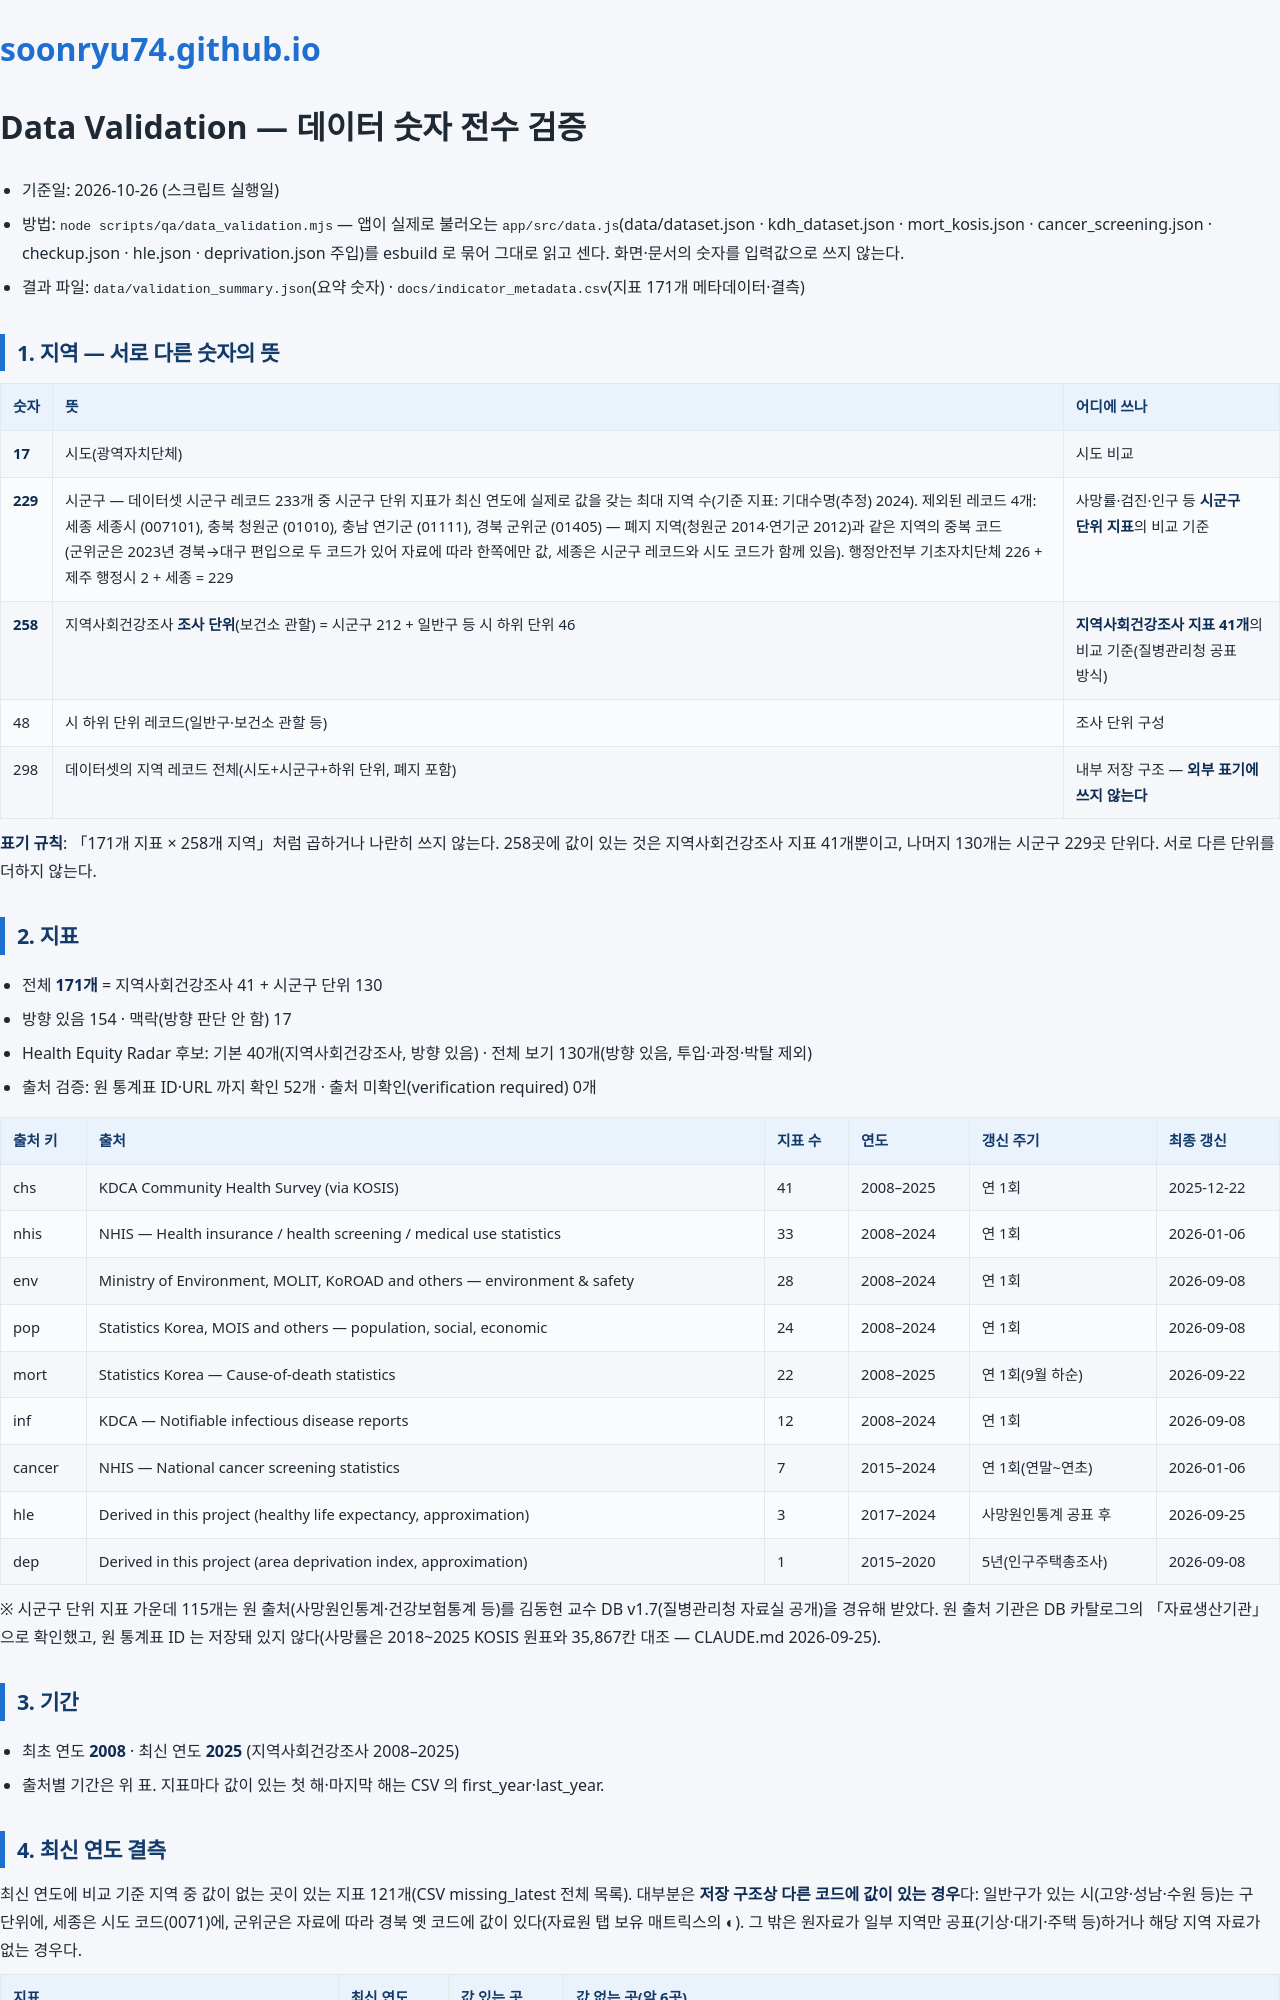

repository: soonryu74/soonryu74.github.io · page: health-dashboard/docs/DATA_VALIDATION.html · generator: jekyll

# Data Validation — 데이터 숫자 전수 검증

- 기준일: 2026-10-26 (스크립트 실행일)
- 방법: `node scripts/qa/data_validation.mjs` — 앱이 실제로 불러오는 `app/src/data.js`(data/dataset.json · kdh_dataset.json · mort_kosis.json · cancer_screening.json · checkup.json · hle.json · deprivation.json 주입)를 esbuild 로 묶어 그대로 읽고 센다. 화면·문서의 숫자를 입력값으로 쓰지 않는다.
- 결과 파일: `data/validation_summary.json`(요약 숫자) · `docs/indicator_metadata.csv`(지표 171개 메타데이터·결측)

## 1. 지역 — 서로 다른 숫자의 뜻

| 숫자 | 뜻 | 어디에 쓰나 |
|---|---|---|
| **17** | 시도(광역자치단체) | 시도 비교 |
| **229** | 시군구 — 데이터셋 시군구 레코드 233개 중 시군구 단위 지표가 최신 연도에 실제로 값을 갖는 최대 지역 수(기준 지표: 기대수명(추정) 2024). 제외된 레코드 4개: 세종 세종시 (007101), 충북 청원군 (01010), 충남 연기군 (01111), 경북 군위군 (01405) — 폐지 지역(청원군 2014·연기군 2012)과 같은 지역의 중복 코드(군위군은 2023년 경북→대구 편입으로 두 코드가 있어 자료에 따라 한쪽에만 값, 세종은 시군구 레코드와 시도 코드가 함께 있음). 행정안전부 기초자치단체 226 + 제주 행정시 2 + 세종 = 229 | 사망률·검진·인구 등 **시군구 단위 지표**의 비교 기준 |
| **258** | 지역사회건강조사 **조사 단위**(보건소 관할) = 시군구 212 + 일반구 등 시 하위 단위 46 | **지역사회건강조사 지표 41개**의 비교 기준(질병관리청 공표 방식) |
| 48 | 시 하위 단위 레코드(일반구·보건소 관할 등) | 조사 단위 구성 |
| 298 | 데이터셋의 지역 레코드 전체(시도+시군구+하위 단위, 폐지 포함) | 내부 저장 구조 — **외부 표기에 쓰지 않는다** |

**표기 규칙**: 「171개 지표 × 258개 지역」처럼 곱하거나 나란히 쓰지 않는다. 258곳에 값이 있는 것은 지역사회건강조사 지표 41개뿐이고, 나머지 130개는 시군구 229곳 단위다. 서로 다른 단위를 더하지 않는다.

## 2. 지표

- 전체 **171개** = 지역사회건강조사 41 + 시군구 단위 130
- 방향 있음 154 · 맥락(방향 판단 안 함) 17
- Health Equity Radar 후보: 기본 40개(지역사회건강조사, 방향 있음) · 전체 보기 130개(방향 있음, 투입·과정·박탈 제외)
- 출처 검증: 원 통계표 ID·URL 까지 확인 52개 · 출처 미확인(verification required) 0개

| 출처 키 | 출처 | 지표 수 | 연도 | 갱신 주기 | 최종 갱신 |
|---|---|---|---|---|---|
| chs | KDCA Community Health Survey (via KOSIS) | 41 | 2008–2025 | 연 1회 | 2025-12-22 |
| nhis | NHIS — Health insurance / health screening / medical use statistics | 33 | 2008–2024 | 연 1회 | 2026-01-06 |
| env | Ministry of Environment, MOLIT, KoROAD and others — environment & safety | 28 | 2008–2024 | 연 1회 | 2026-09-08 |
| pop | Statistics Korea, MOIS and others — population, social, economic | 24 | 2008–2024 | 연 1회 | 2026-09-08 |
| mort | Statistics Korea — Cause-of-death statistics | 22 | 2008–2025 | 연 1회(9월 하순) | 2026-09-22 |
| inf | KDCA — Notifiable infectious disease reports | 12 | 2008–2024 | 연 1회 | 2026-09-08 |
| cancer | NHIS — National cancer screening statistics | 7 | 2015–2024 | 연 1회(연말~연초) | 2026-01-06 |
| hle | Derived in this project (healthy life expectancy, approximation) | 3 | 2017–2024 | 사망원인통계 공표 후 | 2026-09-25 |
| dep | Derived in this project (area deprivation index, approximation) | 1 | 2015–2020 | 5년(인구주택총조사) | 2026-09-08 |

※ 시군구 단위 지표 가운데 115개는 원 출처(사망원인통계·건강보험통계 등)를 김동현 교수 DB v1.7(질병관리청 자료실 공개)을 경유해 받았다. 원 출처 기관은 DB 카탈로그의 「자료생산기관」으로 확인했고, 원 통계표 ID 는 저장돼 있지 않다(사망률은 2018~2025 KOSIS 원표와 35,867칸 대조 — CLAUDE.md 2026-09-25).

## 3. 기간

- 최초 연도 **2008** · 최신 연도 **2025** (지역사회건강조사 2008–2025)
- 출처별 기간은 위 표. 지표마다 값이 있는 첫 해·마지막 해는 CSV 의 first_year·last_year.
